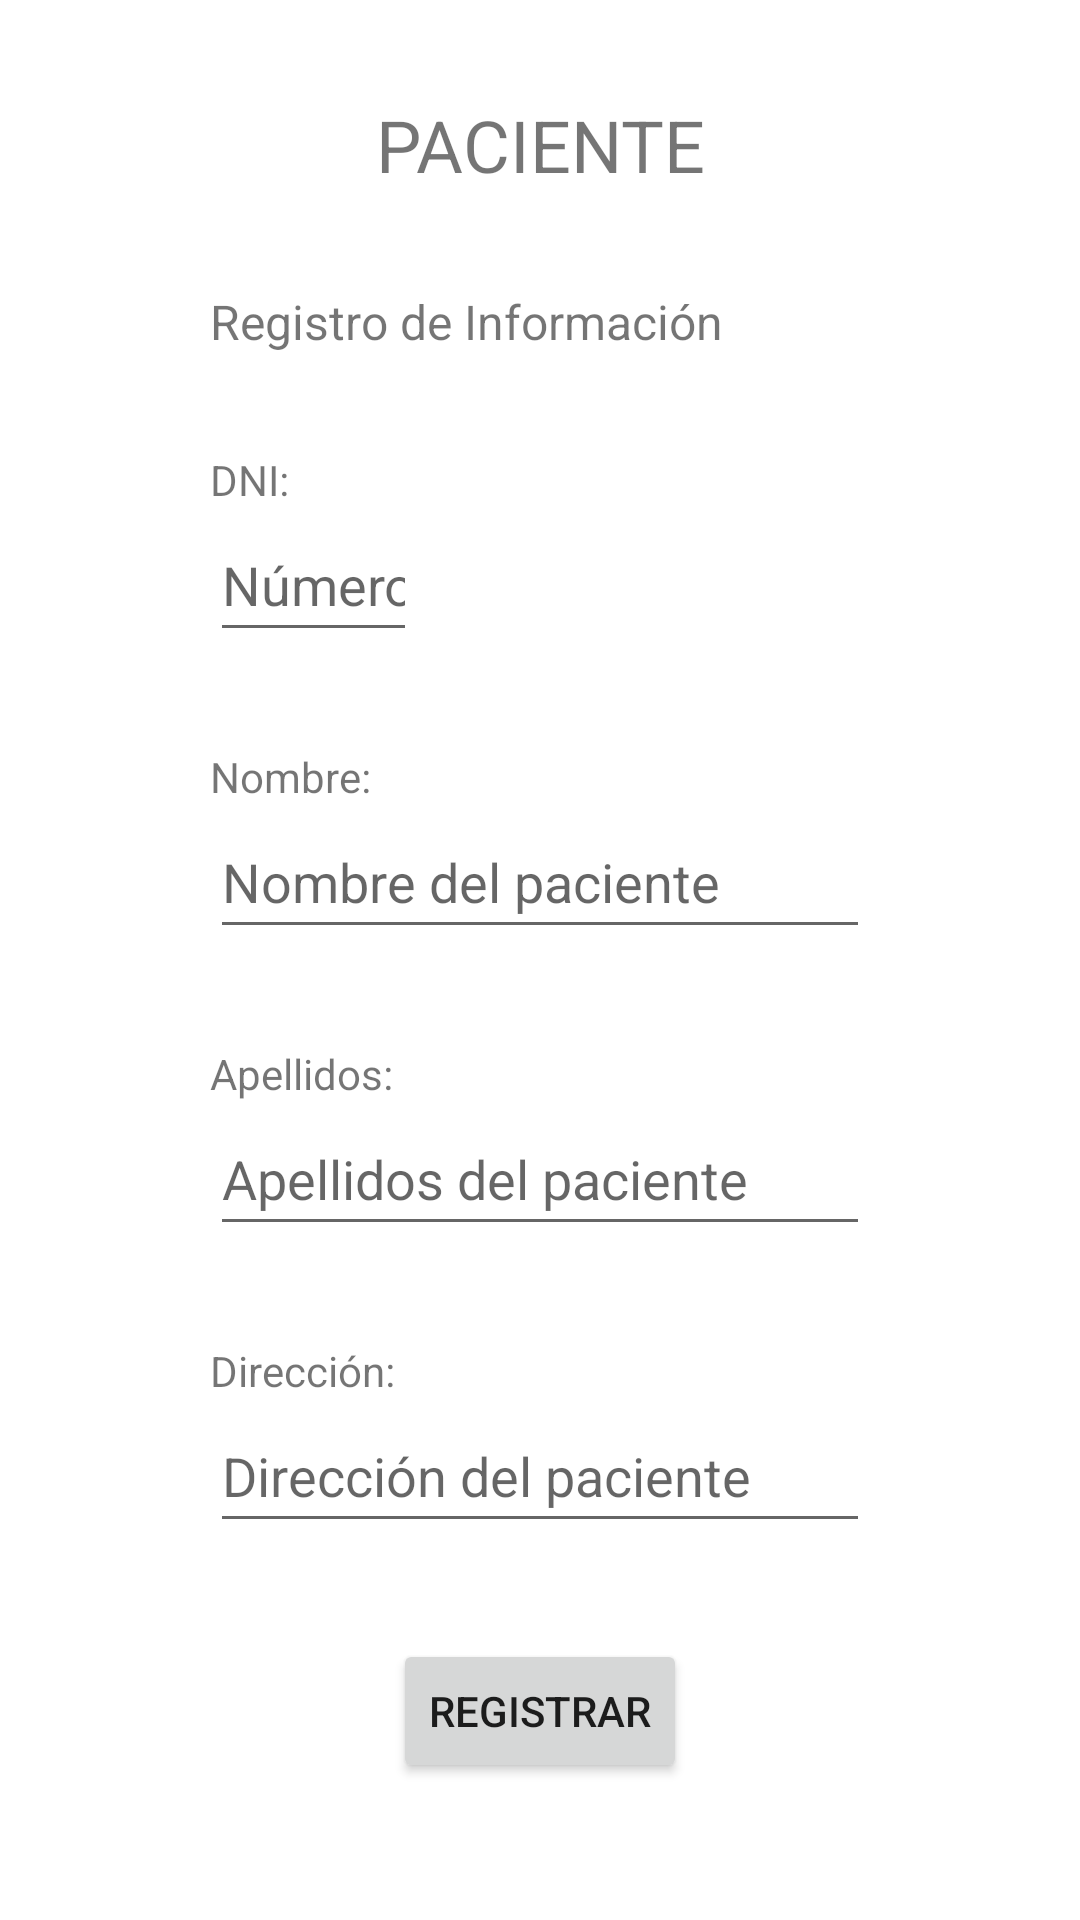

Write the Android layout XML for this screen, with the resource values it uses.
<!-- AndroidManifest.xml: application theme Theme.IDNP_Lab_04 -->
<!-- res/layout/activity_paciente.xml -->
<?xml version="1.0" encoding="utf-8"?>
<androidx.constraintlayout.widget.ConstraintLayout xmlns:android="http://schemas.android.com/apk/res/android"
    xmlns:app="http://schemas.android.com/apk/res-auto"
    xmlns:tools="http://schemas.android.com/tools"
    android:layout_width="match_parent"
    android:layout_height="match_parent"
    tools:context=".PacienteActivity">

    <EditText
        android:id="@+id/editTextNombre"
        android:layout_width="0dp"
        android:layout_height="48dp"
        android:layout_marginStart="70dp"
        android:layout_marginEnd="70dp"
        android:ems="10"
        android:hint="Nombre del paciente"
        android:inputType="textPersonName"
        app:layout_constraintEnd_toEndOf="parent"
        app:layout_constraintStart_toStartOf="parent"
        app:layout_constraintTop_toBottomOf="@+id/textViewNombre" />

    <EditText
        android:id="@+id/editTextApellido"
        android:layout_width="0dp"
        android:layout_height="48dp"
        android:layout_marginStart="70dp"
        android:layout_marginEnd="70dp"
        android:ems="10"
        android:hint="Apellidos del paciente"
        android:inputType="textPersonName"
        app:layout_constraintEnd_toEndOf="parent"
        app:layout_constraintStart_toStartOf="parent"
        app:layout_constraintTop_toBottomOf="@+id/textViewApellido" />

    <EditText
        android:id="@+id/editTextDNI"
        android:layout_width="0dp"
        android:layout_height="48dp"
        android:layout_marginStart="70dp"
        android:layout_marginEnd="221dp"
        android:ems="10"
        android:hint="Número de DNI"
        android:inputType="textPersonName"
        app:layout_constraintEnd_toEndOf="parent"
        app:layout_constraintStart_toStartOf="parent"
        app:layout_constraintTop_toBottomOf="@+id/textViewDNI" />

    <EditText
        android:id="@+id/editTextDireccion"
        android:layout_width="0dp"
        android:layout_height="48dp"
        android:layout_marginStart="70dp"
        android:layout_marginEnd="70dp"
        android:ems="10"
        android:hint="Dirección del paciente"
        android:inputType="textPersonName"
        app:layout_constraintEnd_toEndOf="parent"
        app:layout_constraintStart_toStartOf="parent"
        app:layout_constraintTop_toBottomOf="@+id/textViewDireccion" />

    <TextView
        android:id="@+id/textViewDNI"
        android:layout_width="wrap_content"
        android:layout_height="wrap_content"
        android:layout_marginStart="70dp"
        android:layout_marginTop="32dp"
        android:text="DNI:"
        app:layout_constraintStart_toStartOf="parent"
        app:layout_constraintTop_toBottomOf="@+id/textView6" />

    <TextView
        android:id="@+id/textViewNombre"
        android:layout_width="wrap_content"
        android:layout_height="wrap_content"
        android:layout_marginStart="70dp"
        android:layout_marginTop="32dp"
        android:text="Nombre:"
        app:layout_constraintStart_toStartOf="parent"
        app:layout_constraintTop_toBottomOf="@+id/editTextDNI" />

    <TextView
        android:id="@+id/textViewApellido"
        android:layout_width="wrap_content"
        android:layout_height="wrap_content"
        android:layout_marginStart="70dp"
        android:layout_marginTop="32dp"
        android:text="Apellidos:"
        app:layout_constraintStart_toStartOf="parent"
        app:layout_constraintTop_toBottomOf="@+id/editTextNombre" />

    <TextView
        android:id="@+id/textViewDireccion"
        android:layout_width="wrap_content"
        android:layout_height="wrap_content"
        android:layout_marginStart="70dp"
        android:layout_marginTop="32dp"
        android:text="Dirección:"
        app:layout_constraintStart_toStartOf="parent"
        app:layout_constraintTop_toBottomOf="@+id/editTextApellido" />

    <TextView
        android:id="@+id/textView5"
        android:layout_width="wrap_content"
        android:layout_height="wrap_content"
        android:layout_marginTop="32dp"
        android:text="PACIENTE"
        android:textSize="24sp"
        app:layout_constraintEnd_toEndOf="parent"
        app:layout_constraintStart_toStartOf="parent"
        app:layout_constraintTop_toTopOf="parent" />

    <TextView
        android:id="@+id/textView6"
        android:layout_width="wrap_content"
        android:layout_height="22dp"
        android:layout_marginStart="70dp"
        android:layout_marginTop="32dp"
        android:text="Registro de Información"
        android:textSize="16sp"
        app:layout_constraintStart_toStartOf="parent"
        app:layout_constraintTop_toBottomOf="@+id/textView5" />

    <Button
        android:id="@+id/btnRegistrar"
        android:layout_width="wrap_content"
        android:layout_height="wrap_content"
        android:layout_marginStart="157dp"
        android:layout_marginTop="32dp"
        android:layout_marginEnd="157dp"
        android:text="REGISTRAR"
        app:layout_constraintEnd_toEndOf="parent"
        app:layout_constraintStart_toStartOf="parent"
        app:layout_constraintTop_toBottomOf="@+id/editTextDireccion" />
</androidx.constraintlayout.widget.ConstraintLayout>
<!-- resources referenced by this layout -->
<resources>
  <style name="Theme.IDNP_Lab_04" parent="Theme.MaterialComponents.DayNight.DarkActionBar">
          
          <item name="colorPrimary">@color/purple_500</item>
          <item name="colorPrimaryVariant">@color/purple_700</item>
          <item name="colorOnPrimary">@color/white</item>
          
          <item name="colorSecondary">@color/teal_200</item>
          <item name="colorSecondaryVariant">@color/teal_700</item>
          <item name="colorOnSecondary">@color/black</item>
          
          <item name="android:statusBarColor" tools:targetApi="l">?attr/colorPrimaryVariant</item>
          
      </style>
  <!-- not gathered from this repository: default colours our renderer supplied (Android Studio template values) -->
  <color name="purple_500">#FF6200EE</color>
  <color name="purple_700">#FF3700B3</color>
  <color name="teal_200">#FF03DAC5</color>
  <color name="teal_700">#FF018786</color>
  <color name="black">#FF000000</color>
  <color name="white">#FFFFFFFF</color>
</resources>
